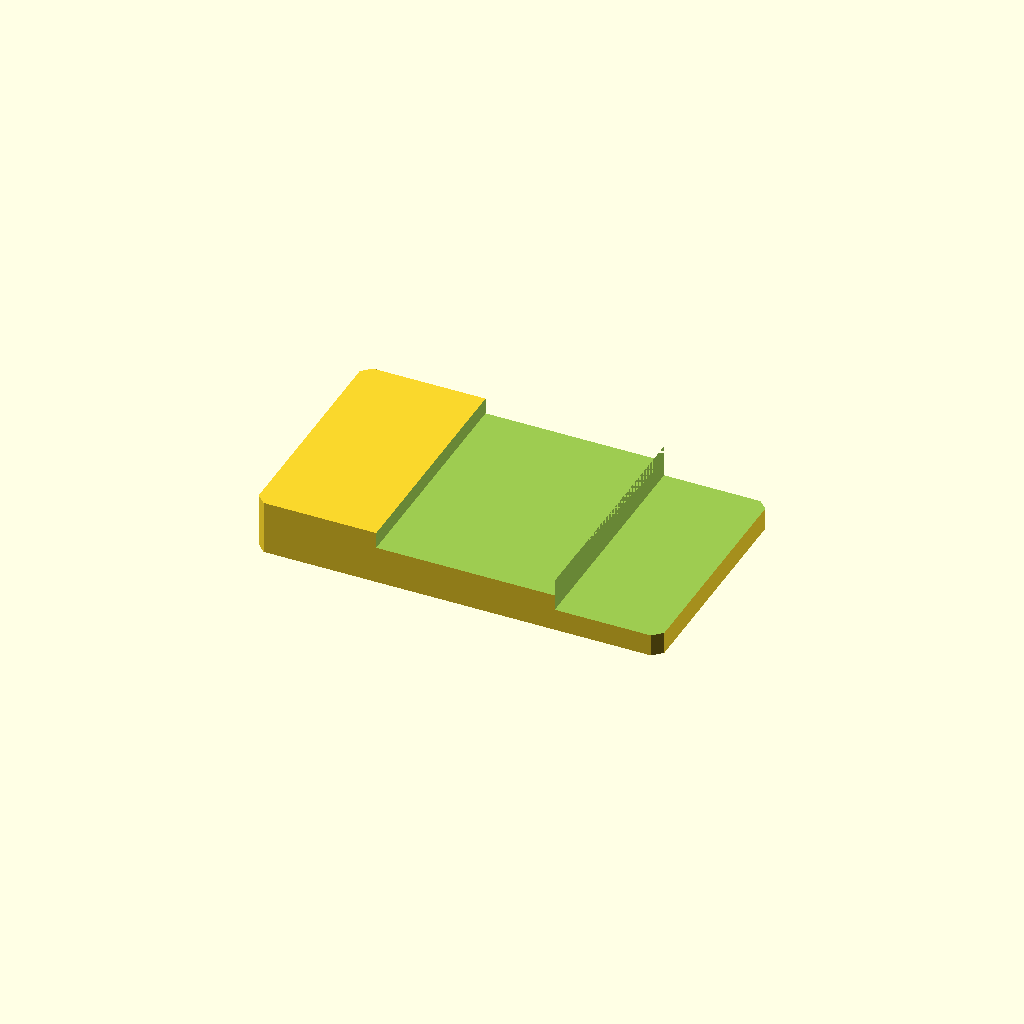
Cell 1 — every parameter at its default value.
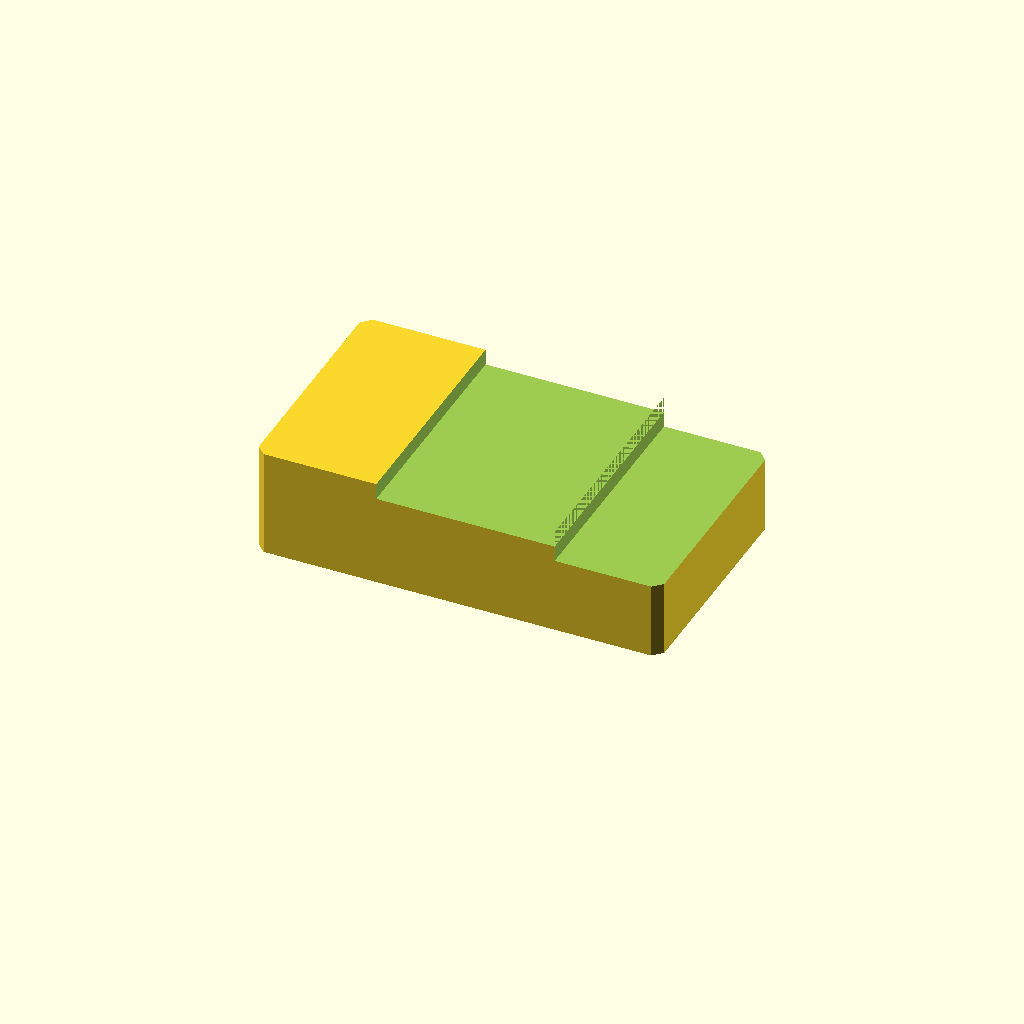
Cell 2: the same model with plate_t = 24.
One fixed orthographic camera (rotation 55°, 0°, 25°; colour scheme Cornfield) for every cell.
Source of the model, optional_data/data/sketch2/steppedbars/part_0016.scad:
$fn = 32;

// ----------------------------------------------------------------------
// Stepped bar: twostep, 90 x 52 x 12/4.9 mm
// ----------------------------------------------------------------------

// --- parameters (mm) ---
bar_l = 90;               // bar length, X
bar_w = 52;               // bar width, Y
plate_t = 12;             // thickness of the thick zone, Z
thin_t = 4.9;             // thickness of the thin zone
corner_c = 2;             // corner chamfer of the bar
step_cut = 7.1;           // material removed from the thin zone
stair1_x = 27;            // position of the first stair
stair2_x = 66.6;          // position of the second stair
mid_t = 8.4;              // thickness of the middle zone
depth_1 = 3.6;            // depth of cut 1 from the top face
depth_2 = 7.1;            // depth of cut 2 from the top face

profile = [[2, 0], [88, 0], [90, 2], [90, 50], [88, 52], [2, 52], [0, 50], [0, 2]];  // primary outline, 8 points, counter clockwise
void_1 = [[27, -1], [66.6, -1], [66.6, 53], [27, 53]];  // first stair, 4 points
void_2 = [[66.6, -1], [91, -1], [91, 53], [66.6, 53]];  // second stair, 4 points

// --- the one profile operation ---
difference() {
  linear_extrude(height = plate_t) polygon(points = profile);
  translate([0, 0, plate_t - depth_1])
    linear_extrude(height = depth_1 + 1) polygon(points = void_1);
  translate([0, 0, plate_t - depth_2])
    linear_extrude(height = depth_2 + 1) polygon(points = void_2);
}
Parameter table extracted from the source (name, type, default, range or options):
bar_l: number, default 90
bar_w: number, default 52
plate_t: number, default 12
thin_t: number, default 4.9
corner_c: number, default 2
step_cut: number, default 7.1
stair1_x: number, default 27
stair2_x: number, default 66.6
mid_t: number, default 8.4
depth_1: number, default 3.6
depth_2: number, default 7.1
